6-way image classification set "data" from GitHub (YSFlower/CNN_classify); label vocabulary: hand sink, pedestal pan, socket, urinals, valve, switch.

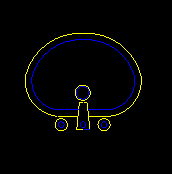
Label: hand sink

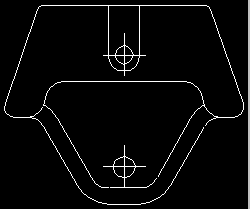
Label: urinals

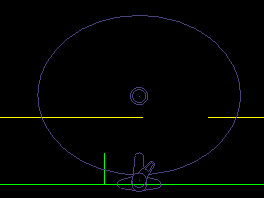
Label: hand sink

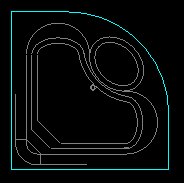
Label: hand sink
